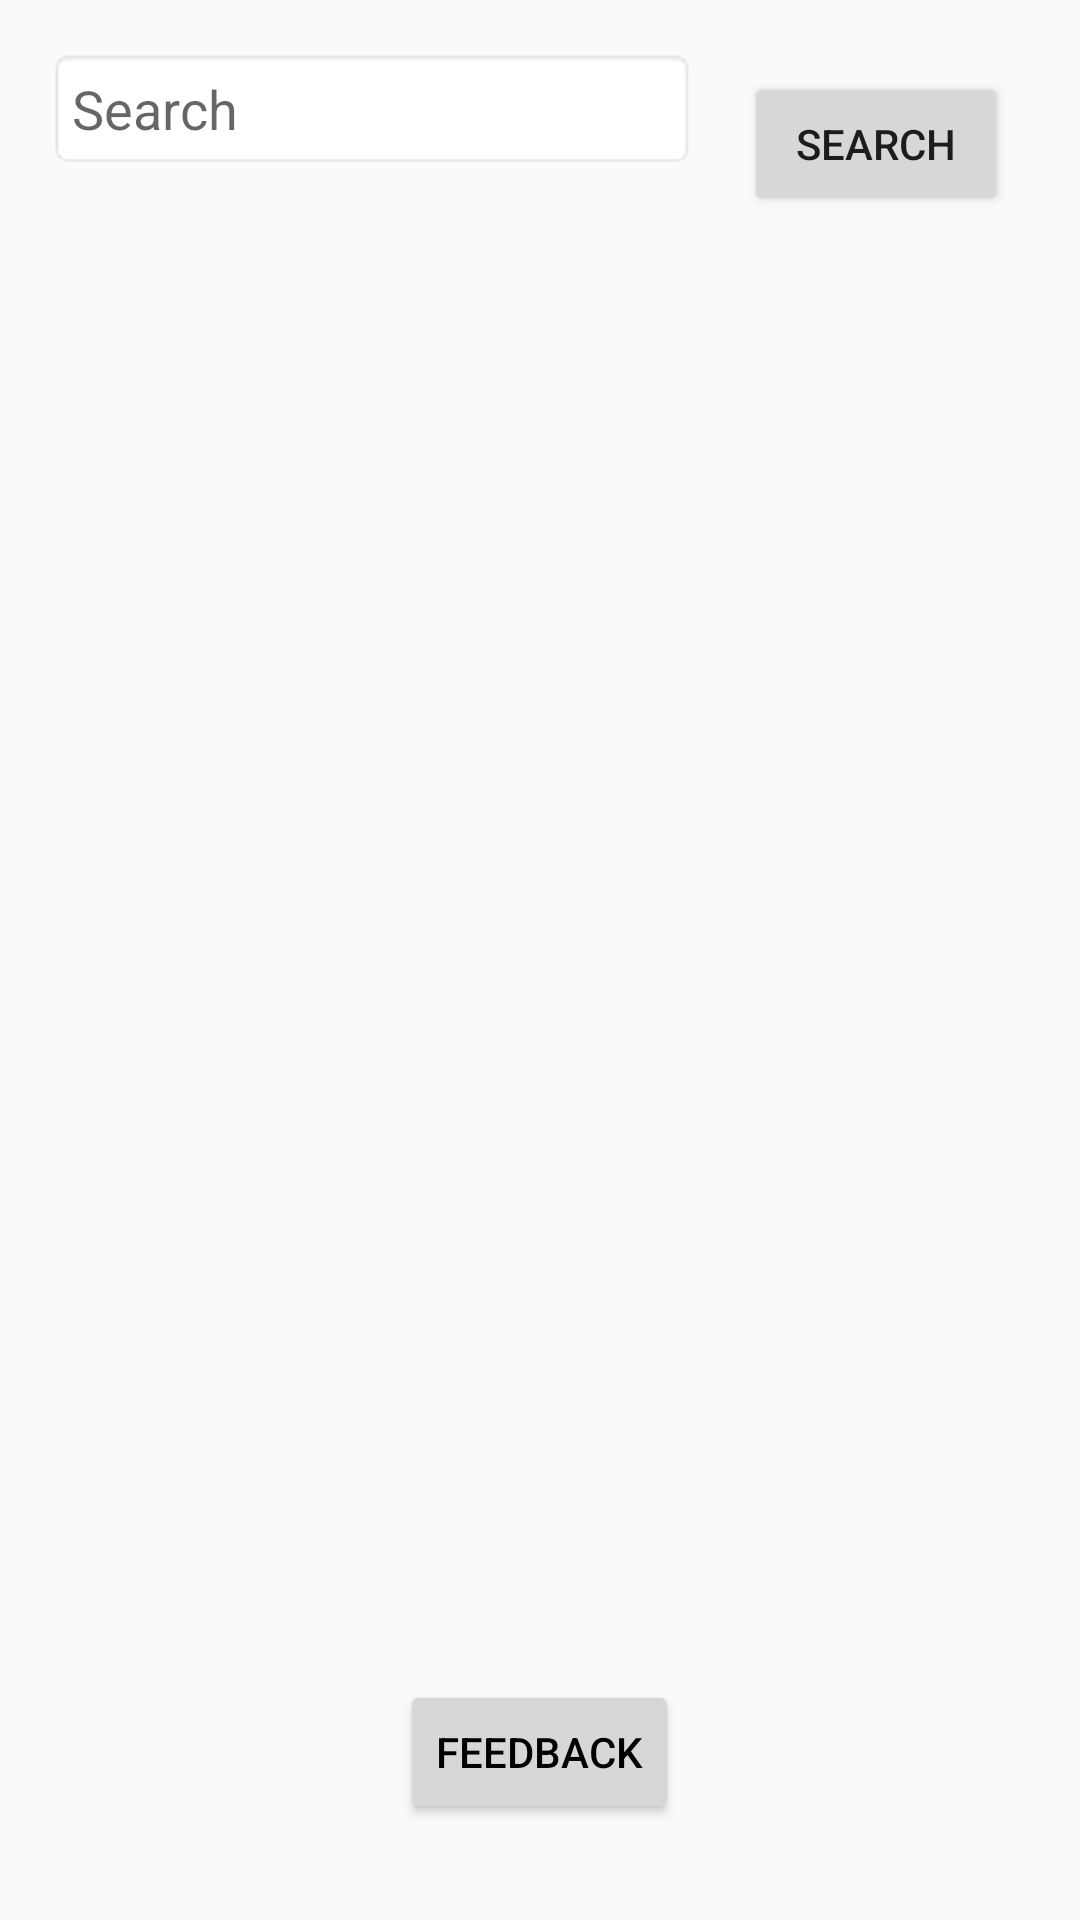

Android layout source for this screen:
<!-- AndroidManifest.xml: activity theme AppTheme -->
<!-- res/layout/activity_files.xml -->
<?xml version="1.0" encoding="utf-8"?>
<RelativeLayout xmlns:android="http://schemas.android.com/apk/res/android"
    xmlns:tools="http://schemas.android.com/tools"
    android:layout_width="match_parent"
    android:layout_height="match_parent"
    android:padding="16dp"
    tools:context=".FilesActivity">

    <Button
        android:id="@+id/searchButton"
        android:layout_width="wrap_content"
        android:layout_height="wrap_content"
        android:layout_alignParentTop="true"
        android:layout_alignParentEnd="true"
        android:layout_margin="8dp"
        android:text="Search" />

    <EditText
        android:id="@+id/searchEditText"
        android:layout_width="match_parent"
        android:layout_height="wrap_content"
        android:layout_alignParentTop="true"
        android:layout_toStartOf="@id/searchButton"
        android:layout_marginEnd="8dp"
        android:hint="Search"
        android:padding="8dp"
        android:imeOptions="actionSearch"
        android:inputType="text"
        android:textColor="@color/black"
        android:background="@android:drawable/editbox_background" />

    <GridView
        android:id="@+id/filesGridView"
        android:layout_width="match_parent"
        android:layout_height="match_parent"
        android:layout_below="@id/searchEditText"
        android:numColumns="2"
        android:verticalSpacing="16dp"
        android:horizontalSpacing="16dp"
        android:padding="8dp" />

    <Button
        android:id="@+id/feedbackButton"
        android:layout_width="wrap_content"
        android:layout_height="wrap_content"
        android:layout_alignParentBottom="true"
        android:layout_centerHorizontal="true"
        android:layout_marginBottom="16dp"
        android:text="Feedback"
        android:textColor="@android:color/black" />

</RelativeLayout>
<!-- resources referenced by this layout -->
<resources>
  <color name="black">#FF000000</color>
  <style name="AppTheme" parent="Theme.AppCompat.Light.NoActionBar">
          
  
          <item name="colorPrimaryDark">@color/primary_dark_color</item>
  
          
      </style>
  <color name="primary_dark_color">#FF000000</color>
</resources>
